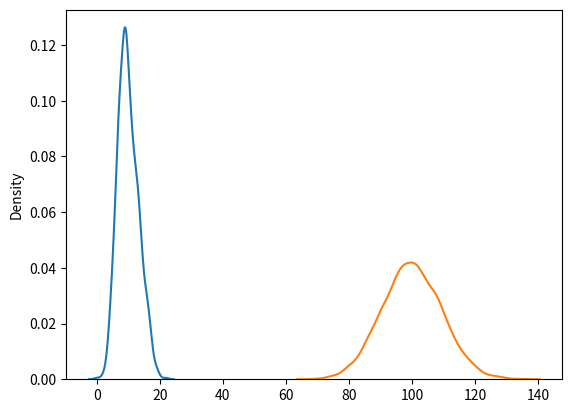

Write the Python code that produced this figure.
#difference btwn poisson and binomial distribution
#Binomial distribution only has two possible outcomes, whereas poisson distribution can have unlimited possible outcomes.
#But for very large n and near-zero p binomial distribution is near identical to poisson distribution such that n * p is nearly equal to lam.
import seaborn
from matplotlib import pyplot
from numpy import random

a=random.poisson(lam=10,size=1000)
b=random.binomial(n=1000,p=0.1,size=10000)

seaborn.distplot(a,hist=False,label='Poisson')
seaborn.distplot(b,hist=False,label='Binomial')

pyplot.show()

#output is false